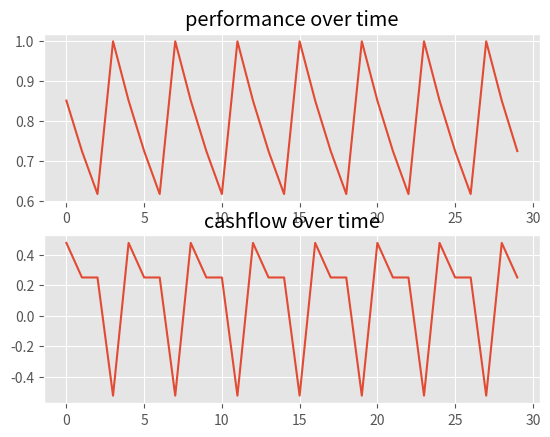

Write Python code to recreate this figure.
'''
PPP Environment

A principal-agent setting for the maintenance of a deteriorating system

- transition: updates 'time since last maintenance' based on deterioration
- 

'''

from math import exp, log
from random import random
import matplotlib.pyplot as plt

plt.style.use('ggplot')


class PPP():

	def __init__(self, Tau): #Lambda=, offset=, rate=
		self.S = 0 											# current state (for when running)
		self.X = [0, 1]										# available actions
		self.L = range(5)									# discrete levels
		self.T = range(Tau) 								# time horizon (if any)

		'''
		Modelo de ciclos de deterioro
		self.t_reach_half = 12
		self.Q = range(self.t_reach_half)
		'''

		'''
		Parámetros necesarios para modelar el deterioro
		'''

		self.thres = 3										# performance threshold (discrete)
		self.fail = .2										# failure threshold (continuous)
		self.ttf = 10.0										# time to failure
		
		self.Lambda = -log(self.fail)/self.ttf				# perf_tt = exp(-Lambda*tt) --> Lambda = -ln(perf_tt)/tt
		

		'''
		Épsilon del retorno
		Benefit and target profit
        self.epsilon = 1.4*100

		Parámetro f (¿?)
		Revisar paper exacto  }
        self.f ={0:0,1:135,2:0,3:0,4:0,5:83.8243786129859,6:0,7:0,8:0,9:0,10:52.0483440729868,11:0,12:0,13:0,14:0,15:32.3179266648371,16:0,17:0,18:0,19:0,20:20.0668897832594,21:0,22:0,23:0,24:0,25:12.4599597539036,26:0,27:0,28:0,29:0,30:7.73665469565768}

		Modelado del VDT - Discount Factor
		self.d = {}
        for i in range(1,6):
            b = 10.0-2*i
            for j in range(1,31):
                self.d[(i,j)]=(b/(1+0.1)**(j-1))
		

		# Minimum performance 
        self.minP = .6
		'''
		self.c_m = 1 										# cost of a maintenance action
		self.rate = 3 										# "slope" of sigmoidal benefit-performance function
		self.offset = 3 									# "offset" of sigmoidal benefit-performance function
		
		self.f_W = [(1, [False, False])] 					# scenarios: (prob_s, [shock, inspection])

		self.gamma = .9										# discount factor
		self.v_hat = {i:0 for i in range(int(self.ttf))} 	# state value estimation

		self.alpha = .5		

		'''
		Beneficio social asociado al nivel de performance. g_star es el deseado
		'''
		self.g = {5:2, 4:47, 3:500, 2:953, 1:998}
		# Earnings target
		self.g_star = 595

		'''
		Fixed income from the principal to the agent
		# self.a = 50
		'''


		'''
		Leader budget
        self.Beta = 5e8
		'''

		'''
		Queremos usar el bond o el sigmoidal del incentivo?
		        bond = {1: {5:-29.65, 4:-27.4, 3:-4.75, 2:17.9, 1:20.15},
                2:{5:-148.25, 4:-137, 3:-23.75, 2:89.5, 1:100.75},
                3:{5:-296.5, 4:-274, 3:-47.5, 2:179, 1:201.5},
                4:{5:-444.75, 4:-411, 3:-71.25, 2:268.5, 1:302.25}}

		1 va por default
        self.bond = bond[1]

		'''

		'''
		Fixed cost of inspection
        self.c_sup_i = 1
        c_sup_i = {1:50, 2:250, 3:70}
        self.c_sup_i = c_sup_i[INS]
		'''
	

	'''
		show a summary of main models: deterioration and incentives
	'''
	def show(self):
		plt.subplot(211)		
		plt.plot([self.fail for t in self.T], '--', color='k')
		plt.plot([exp(-self.Lambda*t) for t in self.T], color='r')
		plt.title("Deterioration model of the physical system")
		plt.ylabel("Performance")
		plt.xlabel("Time (years)")

		plt.subplot(212)
		plt.plot([self.offset*(.2) for level in self.L], '--', color='k')
		plt.plot([level/10.0 for level in range(41)],[1/( 1 + exp(-self.rate*(level/10.0-self.offset)) ) for level in range(41)], color='r')
		plt.title("Economic model of the contractual relationship")
		plt.ylabel("Benefit")
		plt.xlabel("Performance")

		plt.show()


	'''
		get (0,1) performance based on state (time since last maintenance)
	'''
	def get_perf(self, S):
		perf = exp(-self.Lambda*S)
		return perf


	'''
		get discrete state (level) from (0,1) performance
	'''
	def get_level(self, perf):

		'''
[redacted]
		'''

		if perf < .2:
			return 0
		elif perf < .4:
			return 1
		elif perf < .6:
			return 2
		elif perf < .8:
			return 3
		else:
			return 4


	'''
		get sigmoid-based incentive from discrete state (level)
	'''
	def get_incentive(self, level):		
		incent = 1/( 1 + exp(-self.rate*(level-self.offset)) )
		return incent


	'''
		apply maintenance OR increase time since last maintenance
	'''
	def transition(self, S, X=0, W=[False, False]):
		S_prime = S
		if X > .5:
			S_prime = 0	
		# TODO: Preguntar a qué hace referencia este condicional
		elif S < int(self.ttf)-1:
			S_prime += 1

		return S_prime
		

	'''
		compute cost (incentive - maintenance_cost)
	'''
	def cost(self, S, X=0, W=[False, False]):

		perf = self.get_perf(S)
		level = self.get_level(perf)
		incentive = self.get_incentive(level)
		
		total = (self.alpha)*incentive - self.c_m*X
		return -total


	'''
		function to test fixed policies (arbitrary)
	'''
	def fixed_action_rule(self, S, kind='random_20'):
		if kind[:6]=='random':			
			return round( random() < int(kind[7:])/100.0)
		elif kind=='always':
			return 1
		elif kind=='never':
			return 0
		elif kind[:5]=='reach':			
			if S>=int(kind[6:]):
				return 1
			else:
				return 0


	'''
		Bellman's recursion for a GIVEN policy
	'''
	def V(self, pi, S):		

		SM, C = self.transition, self.cost 		# for short		

		if type(pi)==dict:
			x = pi[S]
		else:
			x = pi(S)

		value = sum( w[0]*(C(S, x, w[1]) + self.gamma*self.v_hat[ SM(S, x, w[1]) ] ) for w in self.f_W )
		return value


	'''
		Bellman's recursion to find a policy
	'''
	def V_bw(self, S, arg):		

		SM, C = self.transition, self.cost 		# for short

		def Ew_Bellman(x):
			return sum( w[0]*( C(S, x, w[1]) + self.gamma*self.v_hat[ SM(S, x, w[1]) ] ) for w in self.f_W )
		
		cand = [(x, Ew_Bellman(x)) for x in self.X]

		x_best, value = min(cand, key = lambda h: h[1])
		
		if arg:
			return x_best
		else:
			return value


	'''
		policy iteration
	'''
	def policy_iteration(self):
		self.v_hat = {i:0 for i in range(int(self.ttf))}
		policy_is_changing = True
		current_policy = {i:0 for i in range(int(self.ttf))}

		while policy_is_changing:

			# Cycle to EVALUATE current policy
			while True:
				error = 0
				for i in range(int(self.ttf)):
					old_val = self.v_hat[i]
					self.v_hat[i] = self.V(current_policy, i)
					error = max(error, abs(self.v_hat[i]-old_val) )
				if error < 1e-12:
					break
			
			# Cycle to UPDATE current policy
			policy_is_changing = False
			for i in range(int(self.ttf)):
				old_action = current_policy[i]
				current_policy[i] = self.V_bw(i, True) 	# True: returns x_best
													# The trick: V_bw uses a new 'v_hat'
				if old_action != current_policy[i]:
					policy_is_changing = True

		return current_policy


	'''
		function that simulates iterations of the system
	'''
	def run(self, opt=True):
		pi = self.policy_iteration()
		print(pi)
		performance = []
		cashflow = []
		total = 0
		for t in self.T:
			if opt:
				X = pi[self.S]
			else:
				X = self.fixed_action_rule(S=self.S, kind='reach_8')

			self.S = self.transition(self.S, X)
			performance.append( self.get_perf(self.S) )
			c = self.cost(self.S, X)
			total -= c
			cashflow.append( -c )

		print("Cumulative earning: " + str(total))

		plt.subplot(2,1,1)
		plt.plot(performance)
		plt.title("performance over time")

		plt.subplot(2,1,2)
		plt.plot(cashflow)
		plt.title("cashflow over time")
		plt.show()



myPPP = PPP(30)
myPPP.run()
#myPPP.run(opt=True)

